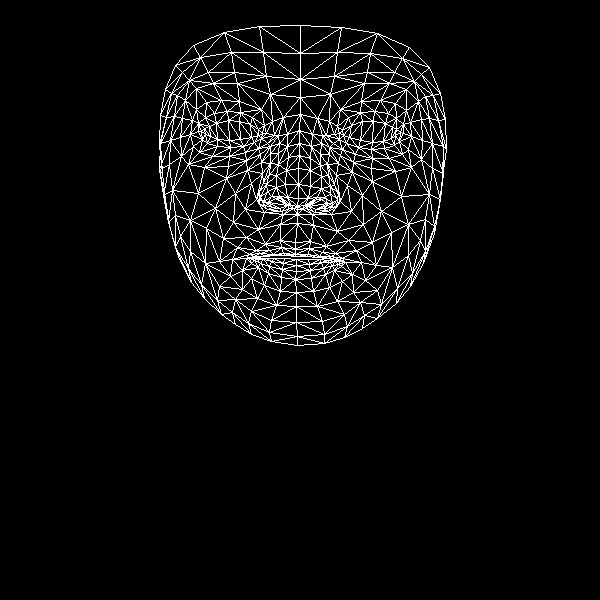

Values plotted in this chart, from the file beside it:
, x, y
0, 295, 242
1, 298, 198
2, 297, 214
3, 288, 157
4, 298, 184
5, 298, 168
6, 299, 130
7, 205, 134
8, 300, 97
9, 300, 79
10, 300, 25
11, 295, 249
12, 295, 254
13, 296, 256
14, 296, 259
15, 296, 265
16, 296, 271
17, 295, 279
18, 296, 292
19, 297, 206
20, 287, 205
21, 165, 89
22, 243, 146
23, 230, 147
24, 217, 146
25, 202, 139
26, 254, 142
27, 227, 111
28, 240, 112
29, 214, 113
30, 205, 117
31, 193, 146
32, 251, 311
33, 201, 131
34, 160, 143
35, 180, 137
36, 235, 193
37, 280, 240
38, 283, 253
39, 265, 244
40, 256, 250
41, 273, 254
42, 264, 256
43, 242, 270
44, 287, 197
45, 285, 184
46, 185, 100
47, 261, 162
48, 260, 197
49, 259, 191
50, 198, 193
51, 286, 170
52, 213, 83
53, 196, 88
54, 175, 65
55, 270, 94
56, 252, 117
57, 232, 259
58, 179, 259
59, 268, 204
... 408 more rows
